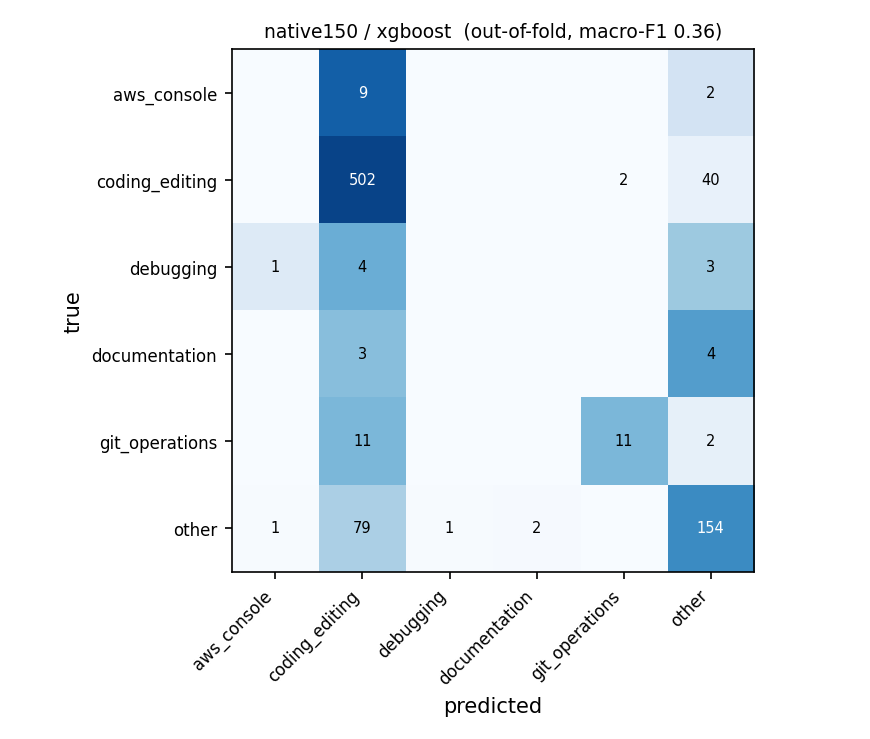

Values plotted in this chart, from the file beside it:
true \ predicted, aws_console, coding_editing, debugging, documentation, git_operations, other
aws_console, 0, 9, 0, 0, 0, 2
coding_editing, 0, 502, 0, 0, 2, 40
debugging, 1, 4, 0, 0, 0, 3
documentation, 0, 3, 0, 0, 0, 4
git_operations, 0, 11, 0, 0, 11, 2
other, 1, 79, 1, 2, 0, 154
